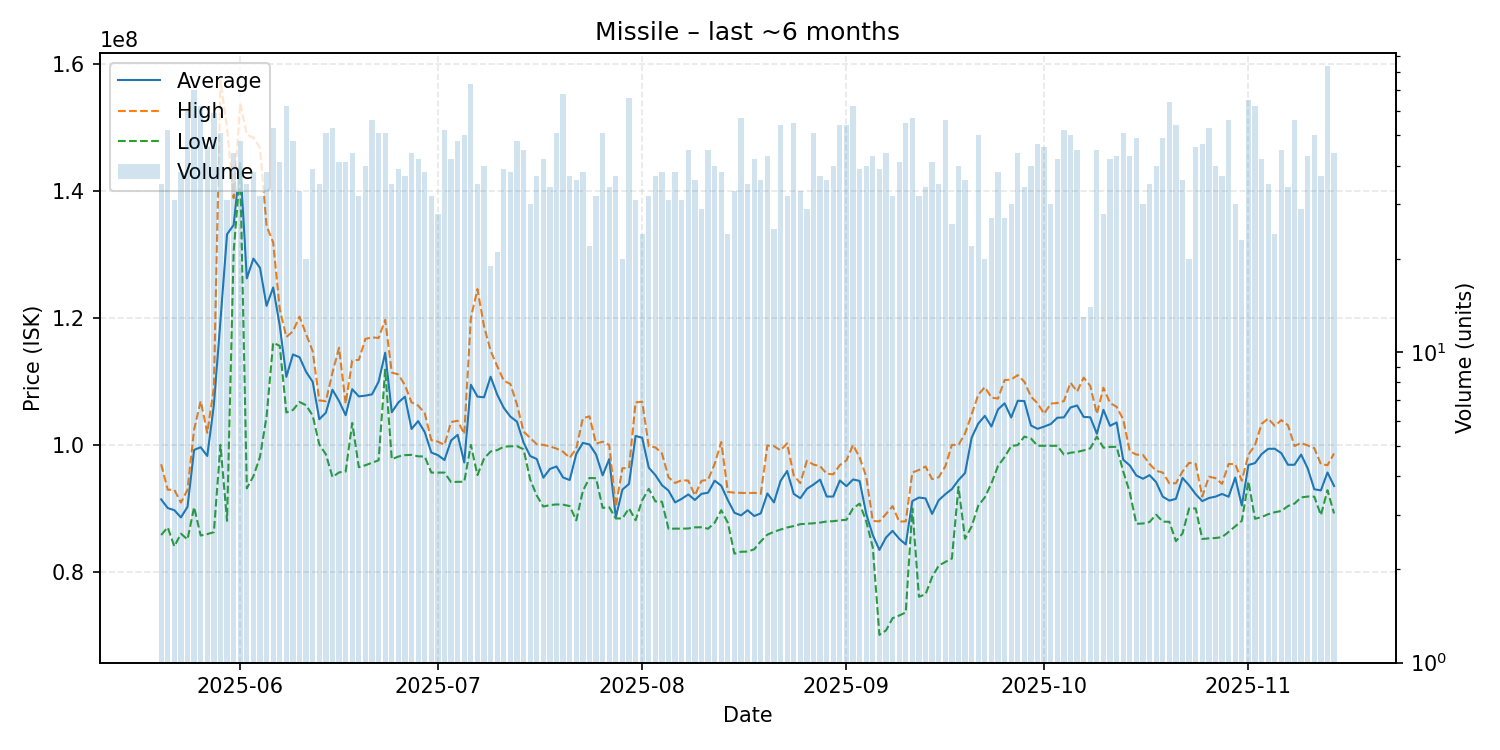

Source data for this figure (header and first rows):
date, average, highest, lowest, order_count, volume
2025-05-20, 91411429, 96945000, 85790000, 30, 35
2025-05-21, 90037692, 92930000, 87000000, 39, 52
2025-05-22, 89707097, 92920000, 84000000, 27, 31
2025-05-23, 88560526, 90900000, 86000000, 27, 38
2025-05-24, 90233500, 92910000, 85090000, 50, 60
2025-05-25, 99201857, 102400000, 90175000, 57, 70
2025-05-26, 99623226, 106900000, 85710000, 54, 62
2025-05-27, 98248913, 101900000, 85930000, 40, 46
2025-05-28, 106278305, 109000000, 86240000, 53, 59
2025-05-29, 119574118, 157400000, 100000000, 33, 51
2025-05-30, 133204194, 149950000, 88020000, 29, 31
2025-05-31, 134650000, 138900000, 130400000, 40, 44
2025-06-01, 144480833, 153900000, 143400000, 44, 48
2025-06-02, 126240571, 148900000, 93150000, 32, 35
2025-06-03, 129360526, 148400000, 95060000, 34, 38
2025-06-04, 127902500, 146850000, 98095000, 29, 32
2025-06-05, 121913947, 134500000, 104500000, 33, 38
2025-06-06, 124811321, 131900000, 116100000, 46, 53
2025-06-07, 118787805, 121400000, 115600000, 38, 41
2025-06-08, 110725806, 117000000, 105100000, 49, 62
2025-06-09, 114245625, 117900000, 105500000, 43, 48
2025-06-10, 113819697, 120200000, 106750000, 29, 33
2025-06-11, 111510000, 117450000, 106250000, 20, 20
2025-06-12, 109933333, 114750000, 104600000, 36, 39
2025-06-13, 104045714, 107000000, 100050000, 31, 35
2025-06-14, 105069412, 106900000, 98505000, 43, 51
2025-06-15, 108691509, 111400000, 94925000, 44, 53
2025-06-16, 106904634, 115300000, 95660000, 30, 41
2025-06-17, 104678049, 106500000, 95800000, 35, 41
2025-06-18, 108773409, 113300000, 103450000, 37, 44
2025-06-19, 107632812, 113400000, 96480000, 31, 32
2025-06-20, 107759750, 116700000, 96790000, 34, 40
2025-06-21, 107962143, 116950000, 97175000, 48, 56
2025-06-22, 109949608, 116850000, 97570000, 44, 51
2025-06-23, 114521569, 119700000, 111850000, 41, 51
2025-06-24, 105140857, 111400000, 97735000, 30, 35
2025-06-25, 106684359, 111100000, 98160000, 27, 39
2025-06-26, 107595946, 109400000, 98380000, 26, 37
2025-06-27, 102502045, 106700000, 98420000, 33, 44
2025-06-28, 103745476, 106200000, 98190000, 39, 42
2025-06-29, 102012368, 105000000, 98170000, 30, 38
2025-06-30, 98792812, 100750000, 95630000, 29, 32
2025-07-01, 98378571, 100500000, 95630000, 22, 28
2025-07-02, 97610000, 100000000, 95630000, 38, 52
2025-07-03, 100694048, 103600000, 94130000, 35, 42
2025-07-04, 101579792, 103800000, 94175000, 36, 48
2025-07-05, 97220800, 101700000, 94190000, 29, 50
2025-07-06, 109479452, 120000000, 100000000, 51, 73
2025-07-07, 107609560, 124550000, 95240000, 29, 35
2025-07-08, 107496000, 118700000, 97830000, 36, 40
2025-07-09, 110745263, 114850000, 98960000, 19, 19
2025-07-10, 107920476, 112400000, 99170000, 19, 21
2025-07-11, 105828462, 110100000, 99715000, 33, 39
2025-07-12, 104457895, 109600000, 99770000, 32, 38
2025-07-13, 103657292, 106350000, 99800000, 40, 48
2025-07-14, 100367556, 102100000, 99300000, 33, 45
2025-07-15, 98242667, 101100000, 94560000, 26, 30
2025-07-16, 97774324, 100100000, 92010000, 30, 37
2025-07-17, 94822857, 99995000, 90280000, 35, 42
2025-07-18, 96204118, 99760000, 90510000, 22, 34
... 119 more rows
